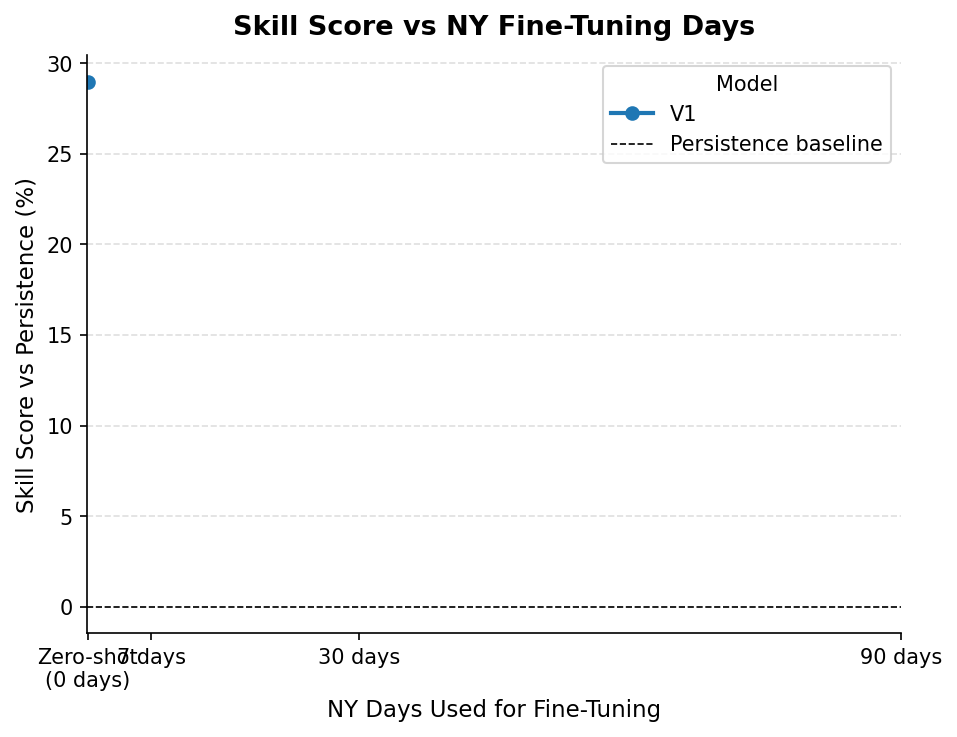

The file beside this chart, header and first rows:
model_version, ny_days, skill_score, persistence_mae, model_mae
v1, 0, 28.99, , 
